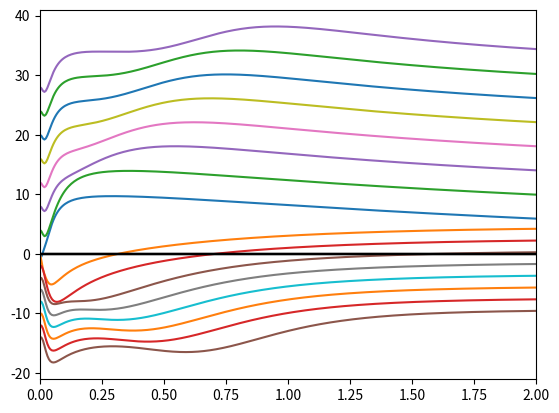

Python code for this plot:
import numpy as np
import math
def Lorentzian(parameters,m_eff,epsilon,permitivitty,q,Frequency):
	g, Neq, Npd, gamma, A = parameters
	Neq = Neq*1e17
	Npd = Npd*1e22
	gamma = gamma*1e13
	A = 1
	omega = 2*math.pi*Frequency
	plasma_freq1 = math.sqrt((g*Neq*q**2)/(m_eff*epsilon*permitivitty))
	plasma_freq2 = math.sqrt((g*(Neq+Npd)*q**2)/(m_eff*epsilon*permitivitty))
	fit = A*((1j*(Neq + Npd)*(q**2)*omega)/(m_eff*(omega**2 - plasma_freq2**2 + 1j*omega*gamma))) - \
		A*((1j*(Neq)*(q**2)*omega)/(m_eff*(omega**2 - plasma_freq1**2 + 1j*omega*gamma)))
	return(fit)

def Modified_Surface_Plasmon(parameters,m_eff,m_hol,epsilon,permitivitty,q,Frequency,approach):
	g, Ne_eq, Nh_eq, Nphoto, gamma_e, gamma_h = parameters
	Ne_eq = Ne_eq*1e22
	Nh_eq = Nh_eq*1e22
	Nphoto = Nphoto*1e21
	gamma_e = gamma_e*1e13
	gamma_h = gamma_h*1e12

	# Angular Frequency
	omega = 2*math.pi*Frequency

	# Function Handles
	w_resonance = lambda g,N,q,m,epsilon,permitivitty: math.sqrt((g*N*q**2)/(m*epsilon*permitivitty))
	lorentzian = lambda N,q,omega,m,w_0,gamma: (1j*N*(q**2)*omega)/(m*(omega**2 - w_0**2 + 1j*omega*gamma))
	
	if approach == 'Surface Plasmon':
		fit = lorentzian(Ne_eq+Nphoto,q,omega,m_eff,w_resonance(g,Ne_eq+Nphoto,q,m_eff,epsilon,permitivitty),gamma_e) - \
			lorentzian(Ne_eq,q,omega,m_eff,(w_resonance(g,Ne_eq,q,m_eff,epsilon,permitivitty)),gamma_e)
	elif approach == 'Modified Surface Plasmon':
		fit = lorentzian(Ne_eq+Nphoto,q,omega,m_eff,w_resonance(g,Ne_eq+Nphoto,q,m_eff,epsilon,permitivitty),gamma_e) + \
			lorentzian(Nh_eq+Nphoto,q,omega,m_hol,w_resonance(g,Nh_eq+Nphoto,q,m_hol,epsilon,permitivitty),gamma_h) - \
			lorentzian(Ne_eq,q,omega,m_eff,(w_resonance(g,Ne_eq,q,m_eff,epsilon,permitivitty)),gamma_e) - \
			lorentzian(Nh_eq,q,omega,m_hol,(w_resonance(g,Nh_eq,q,m_hol,epsilon,permitivitty)),gamma_h)
	return(fit)

approach = 'Modified Surface Plasmon'
Frequency = np.linspace(0,3,500)
Frequency = Frequency*1e12
m_eff = 0.02*9.10938215E-31
m_hol = 0.12*9.10938215E-31
epsilon = 12
permittivity = 8.854187817620E-12
q = 1.60217646E-19
vary = [1, 10, 30, 40, 50, 60, 70, 100]
n = 8
y_real = np.zeros((500,n))
y_imag = np.zeros((500,n))

import matplotlib.pyplot as plt
import matplotlib.patches as patch
from matplotlib.pyplot import cm
import pandas as pd

fig = plt.figure()
fig.patch.set_facecolor('white')

for index in range(n):
	parameters = [0.0113, 2.348, vary[index], 10.136, 2.17256, 7.31699]
	y = Modified_Surface_Plasmon(parameters,m_eff,m_hol,epsilon,permittivity,q,Frequency,approach)
	y_real[:,index] = y.real/100
	y_imag[:,index] = y.imag/100
	plt.plot(Frequency*1e-12, y_real[:,index] + 4*index, Frequency*1e-12, y_imag[:,index] - 2*index)
	plt.axhline(y=0, color='k')
# # plt.grid(True, which='both')
	plt.xlim(0,2)
# np.savetxt("Frequency.csv", Frequency*1e-12, delimiter=",")
# np.savetxt("YReal.csv", y_real, delimiter=",")
# np.savetxt("YImag.csv", y_imag, delimiter=",")

# np.savetxt("ConductivityDataReal.csv",conductivityfull[:,:].real/100, delimiter=",")
# np.savetxt("ConductivityDataImag.csv",conductivityfull[:,:].imag/100, delimiter=",")
# np.savetxt("FrequencyFit.csv", Frequency_fit*1e-12, delimiter=",")
# np.savetxt("FitReal.csv",y_fit[:,:].real/100, delimiter=",")
# np.savetxt("FitImag.csv",y_fit[:,:].imag/100, delimiter=",")
# breakpoint()

# df = pd.DataFrame(y_real, index=Frequency*1e-12)
# df.plot.area()



# import matplotlib.pyplot as plt
# import matplotlib.patches as patch
# from matplotlib.pyplot import cm

# fig = plt.figure()
# fig.patch.set_facecolor('white')
# plt.plot(Frequency*1e-12, y.real/100, Frequency*1e-12, y.imag/100)
# plt.axhline(y=0, color='k')
# # plt.grid(True, which='both')
# plt.xlim(0,2)
# # plt.ylim(-25 ,60)
plt.show()